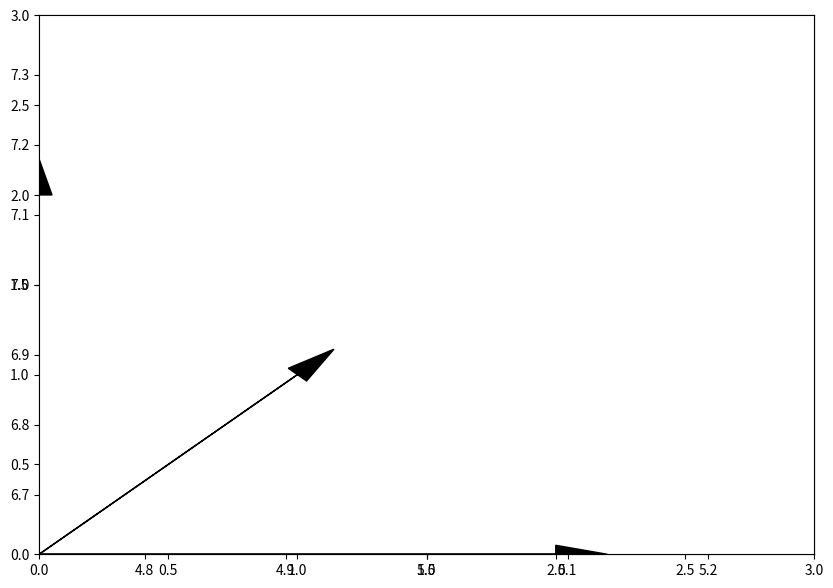

The matplotlib source for this figure:
#!/usr/bin/env python
# coding: utf-8

# # Домашняя работа №1

# In[27]:


import numpy as np
from matplotlib import pyplot as plt

from pylab import rcParams
rcParams['figure.figsize'] = 10,7


# ## Задание 1

# Изобразите с помощью matplotlib. Изобразите точку x + 2y + 3z. Найдите угол между векторами x, y и x, z. 

# In[33]:


x = np.array([1,1])
y = np.array([2, 0])
z = np.array([0,2])


# In[20]:


m = np.array([x, y, z])
print(m)


# In[38]:


s = x + (2*y) + (3*z)
print(s)


# In[44]:


fig, ax = plt.subplots()
ax.scatter(s[0], s[1])
plt.show()


# In[58]:


x = np.array([1,1])
y = np.array([2, 0])
z = np.array([0,2])

ax = plt.axes()

plt.xlim( [0, 3] )
plt.ylim( [0, 3] )

ax.arrow( 0, 0, x[0], x[1], head_width=0.1, head_length=0.2, fc='k', ec='k' )
ax.arrow( 0, 0, y[0], y[1], head_width=0.1, head_length=0.2, fc='k', ec='k' )
ax.arrow( 0, 0, z[0], z[1], head_width=0.1, head_length=0.2, fc='k', ec='k' )

plt.show()


# In[59]:


def cosine( x, y ):
    xLength = np.linalg.norm( x )
    yLength = np.linalg.norm( y )
    
    return np.dot( x, y ) / ( xLength * yLength )
print(cosine( x, y ))


# In[60]:


def cosine( x, z ):
    xLength = np.linalg.norm( x )
    zLength = np.linalg.norm( z )
    
    return np.dot( x, z ) / ( xLength * zLength )
print(cosine( x, z ))


# ## Задание 2

# In[ ]:





# Найдите собственные значения и собственные вектора матриц (необходимо решение на numpy и решение по алгоритму на бумажке). Для матрицы 3x3 можно посмотреть на корни характеристического многочлена, посчитанные в numpy.

# In[9]:


m1 = np.array([[2, 2],
               [1, 3]])

m2 = np.array([[4, 1, -1],
               [1, 4, -1],
               [-1, -1, 4]])


# In[10]:


w1, v1 = np.linalg.eig(m1)
w2, v2 = np.linalg.eig(m2)


# In[6]:


for i in range(len(w1)):
    print("Собственное значение " + str(w1[i]))
    print("соответствующий ему собственный вектор " + str(v1[:,i]))


# In[8]:


for j in range(len(w2)):
    print("Собственное значение " + str(w2[j]))
    print("соответствующий ему собственный вектор " + str(v2[:,j]))


# ## Задание 3

# Найдите сингулярное разложение матрицы.

# In[12]:


m3 = np.array([[1, 2],
               [2, 3]])


# In[14]:


U, s, V = np.linalg.svd(m3)
n_component = 1
S = np.diag(s)[:, :n_component]
V = V[:n_component, :]
A = U.dot(S.dot(V))
print(A)


# In[ ]:




